Run: headless pygame with SDL's dummy video driver; simulated clock (each Clock.tick advances the game by its frame time, no real sleeping); random seed 0; keys injected as events and as key.get_pressed() state; no mouse input.
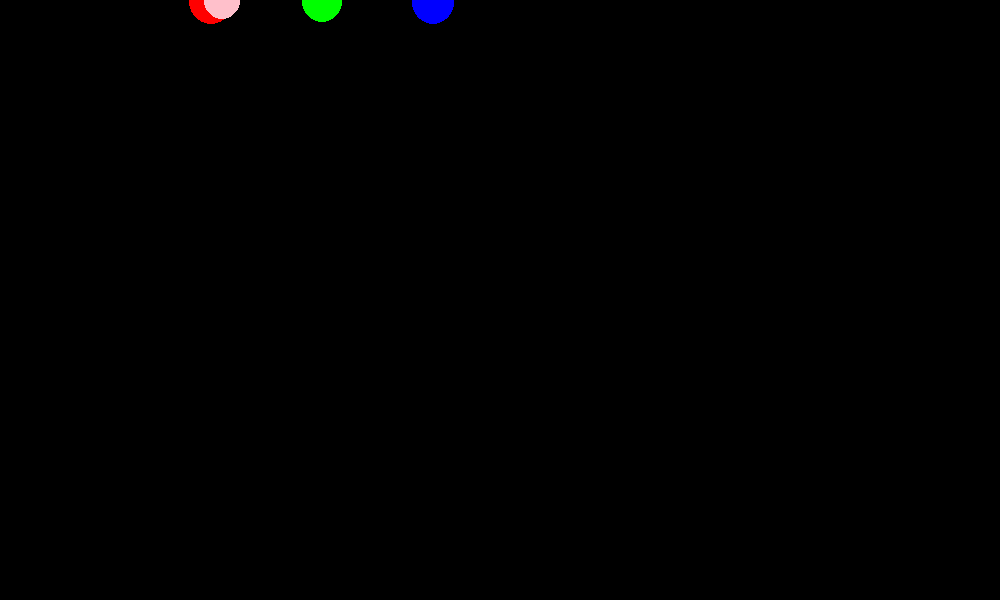
Frame 1 of 4 · flips 1–60 · no input
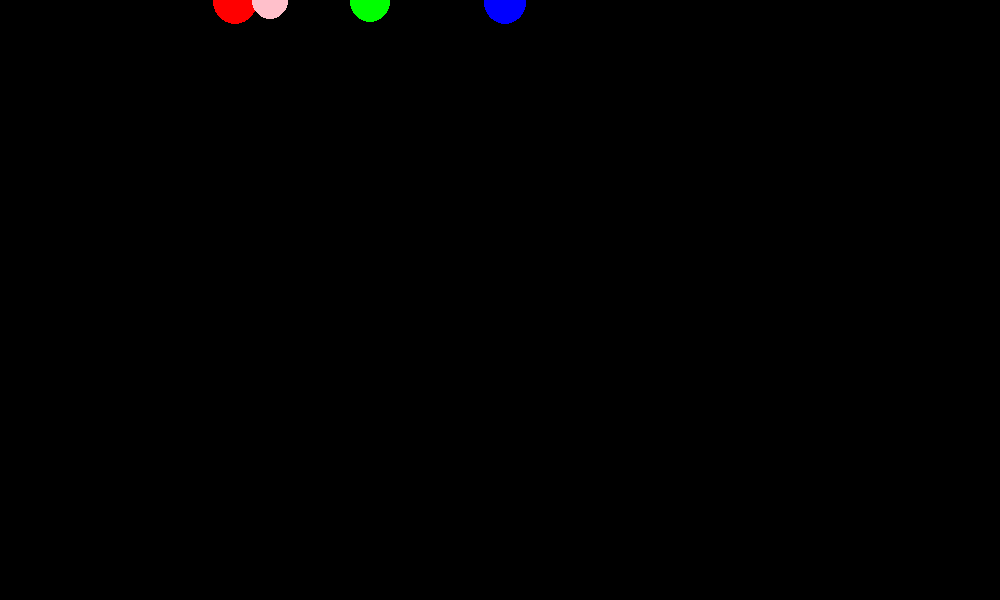
Frame 2 of 4 · flips 61–180 · tapped SPACE, RETURN · held RIGHT (→), D
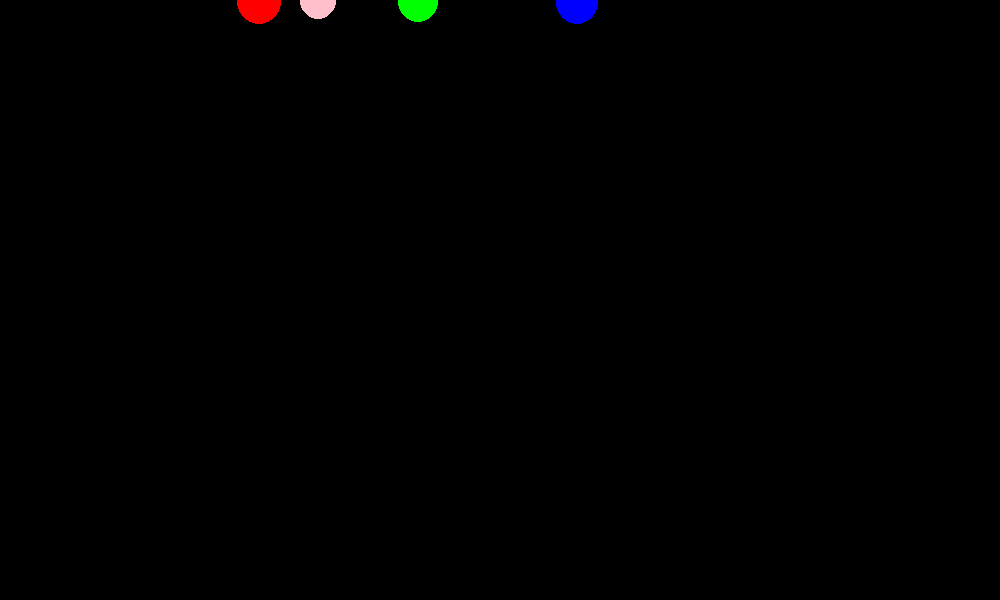
Frame 3 of 4 · flips 181–300 · held DOWN (↓), S
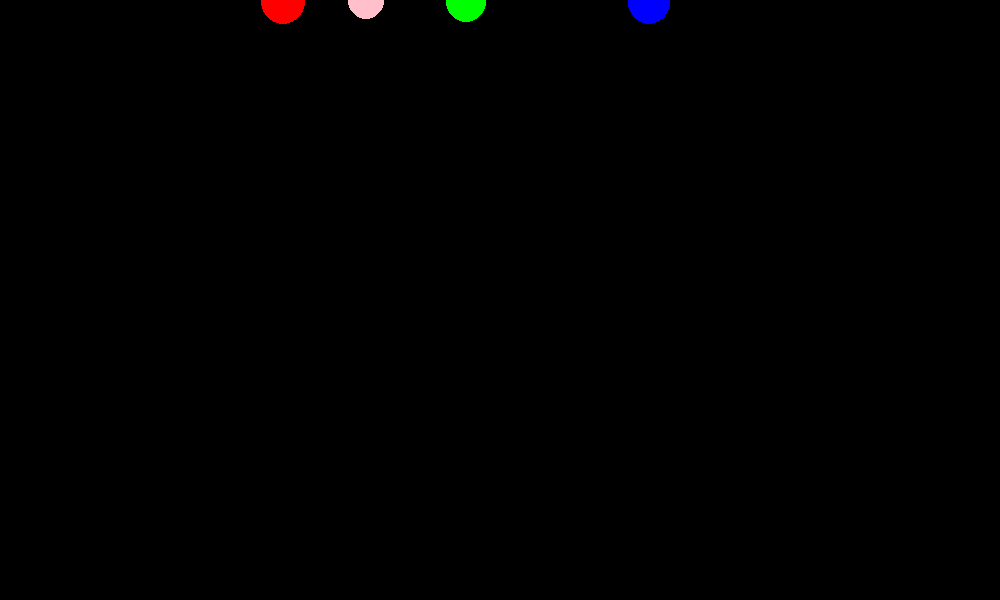
Frame 4 of 4 · flips 301–420 · held LEFT (←), A, UP (↑), W

The pygame program that drew these frames:

import pygame,random

pygame.init()
screen=pygame.display.set_mode((1000,600))
pygame.display.set_caption("bouncing ball")
pygame.display.update()

class ball:
    def __init__(self,color,pos,radius,speed):
        self.color=color
        self.x,self.y=pos
        self.radius=radius
        self.xspeed,self.yspeed=speed
    def display(self):
        self.drawcir=pygame.draw.circle(screen,self.color,(self.x,self.y),self.radius)

    def move(self):
        self.x+=self.xspeed
        self.y=self.yspeed
        if self.x>=1000 or self.x<=0:
            self.xspeed=-self.xspeed

        if self.y>=600 or self.y<=0:
            self.yspeed=-self.yspeed

red=ball("red",(200,200),22,[1,2])
blue=ball("green",(300,200),20,[2,2])
green=ball("pink",(200,300),18,[2,1])
orange=ball("blue",(400,200),21,[3,3])
pink=ball("orange",(200,400),19,[2,3])

colours=[red,blue,green,orange,pink]

clock=pygame.time.Clock()

while True:
    clock.tick(400)
    for event in pygame.event.get():
        if event.type==pygame.QUIT:
            exit()

    screen.fill("black")
    for i in colours:
        i.display()
        i.move()


        pygame.display.update()
